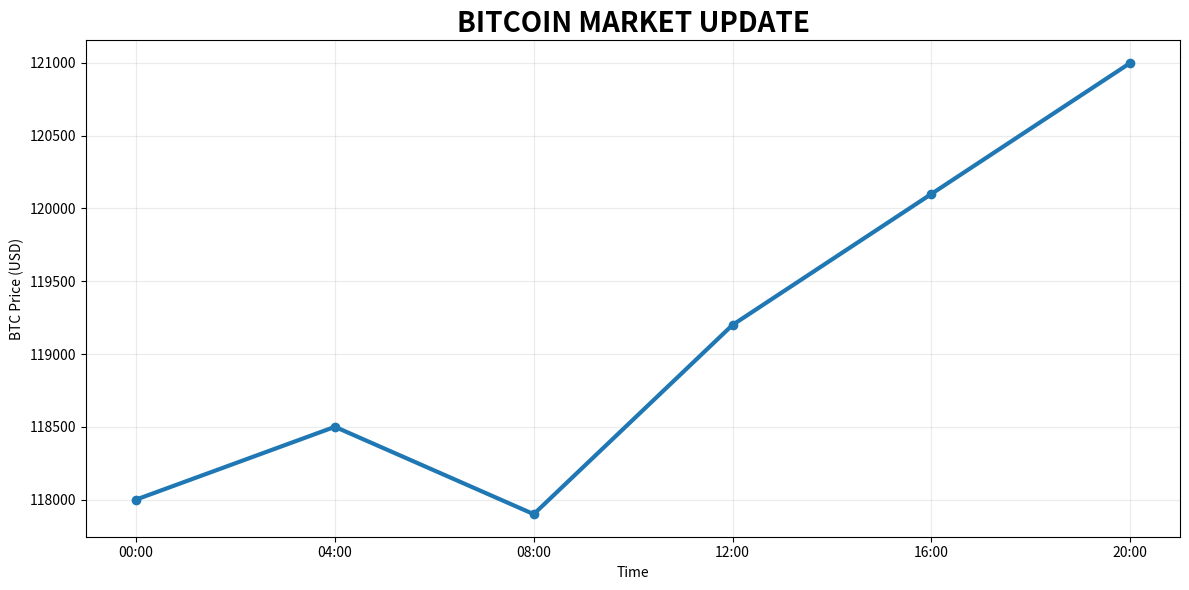

Generate this figure with matplotlib:
import os
from datetime import datetime

import matplotlib
matplotlib.use("Agg")

import matplotlib.pyplot as plt


def crear_grafico():
    # Datos de ejemplo.
    # Más adelante los reemplazaremos por datos reales del mercado.
    horas = ["00:00", "04:00", "08:00", "12:00", "16:00", "20:00"]
    precio = [118000, 118500, 117900, 119200, 120100, 121000]

    plt.figure(figsize=(12, 6))
    plt.plot(horas, precio, marker="o", linewidth=3)

    plt.title("BITCOIN MARKET UPDATE", fontsize=20, fontweight="bold")
    plt.xlabel("Time")
    plt.ylabel("BTC Price (USD)")
    plt.grid(True, alpha=0.25)

    plt.tight_layout()

    os.makedirs("images", exist_ok=True)

    archivo = "images/btc_market_update.png"
    plt.savefig(archivo, dpi=160, bbox_inches="tight")
    plt.close()

    return archivo


def crear_publicacion():
    fecha = datetime.utcnow().strftime("%Y-%m-%d %H:%M UTC")

    texto = f"""🚨 BITCOIN MARKET UPDATE

📊 BTC is showing strong market activity.

💰 Price: $121,000
📈 Market momentum: Positive
🌎 Crypto market: Active

Updated: {fecha}

Track crypto markets with Velocoin.ai

#Bitcoin #BTC #Crypto #Trading #Velocoin
"""

    with open("post.txt", "w", encoding="utf-8") as archivo:
        archivo.write(texto)

    return texto


if __name__ == "__main__":
    imagen = crear_grafico()
    publicacion = crear_publicacion()

    print("✅ Gráfico creado:", imagen)
    print("✅ Publicación creada:")
    print(publicacion)
